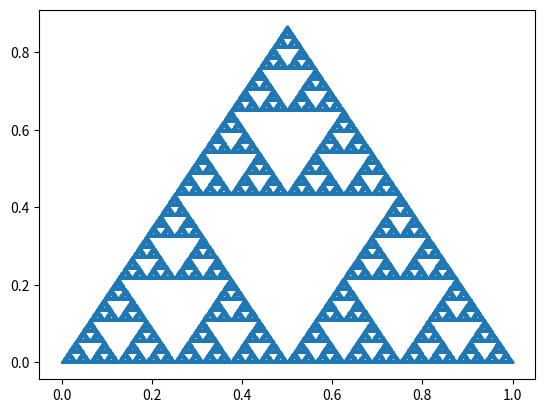

This figure's Python source:
import matplotlib.pyplot as plt
import numpy as np
import random

def in_triangle(point):
    """Checks if a point is inside a triangle"""
    if point[0] < 1/2 and point[1] <= np.sqrt(3)*point[0]:
        return True
    elif point[0] >= 1/2 and point[1] <= np.sqrt(3) + np.sqrt(3)*point[0]: 
        return True
    else:
        return False

def gen_triangle_point():
    """Generates a random point in a triangle"""
    x_start = random.uniform(0,1)
    y_start = random.uniform(0,1)

    # Repeats until it gets a point in the triangle
    while not in_triangle([x_start,y_start]):
        x_start = random.uniform(0,1)
        y_start = random.uniform(0,1)

    return np.array([x_start, y_start])

if __name__ == "__main__":
    # Parameters
    num_points = 100000
    p1 = 1/3
    p2 = 1/3
    p3 = 1/3

    # Start points (triangle corners)
    c1 = np.array([0, 0])
    c2 = np.array([1, 0])
    c3 = np.array([1/2, np.sqrt(3)/2])

    # Sets up array to store data
    points = np.zeros((2, num_points))
    points[:, 0] = c1
    points[:, 1] = c2
    points[:, 2] = c3

    point = gen_triangle_point() # Generates random points
    # Makes sure the system stabalizes
    for _ in range(100):
        p = random.random()
        if p <= p1:
            point[:] = [(point[0] + c1[0])/2, (point[1] + c1[1])/2]
        elif p <= (p1 + p2):
            point[:] = [(point[0] + c2[0])/2, (point[1] + c2[1])/2]
        else:
            point[:] = [(point[0] + c3[0])/2, (point[1] + c3[1])/2]

    # Generates all points
    for i in range(3, num_points):
        p = random.random()
        if p <= p1:
            point[:] = [(point[0] + c1[0])/2, (point[1] + c1[1])/2]
        elif p <= (p1 + p2):
            point[:] = [(point[0] + c2[0])/2, (point[1] + c2[1])/2]
        else:
            point[:] = [(point[0] + c3[0])/2, (point[1] + c3[1])/2]
        
        points[:, i] = point

    # Plots
    plt.scatter(points[0], points[1], s=0.4)
    plt.show()